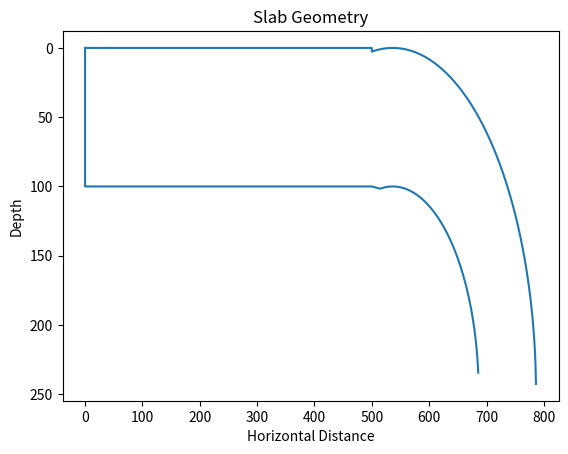

The script that saved this image:
#!/usr/bin/python3
import numpy as np
import matplotlib.pyplot as plt



##### RANDOM!!! ###


# from functions import initialize_slab_geometry, evolve_slab_geometry
# from functions import plot_slab_shape, solve_slab_velocities
###

def create_slab_geometry(slab_thickness, radius_curvature, slab_depth, slab_dip, x_range, flat_range=500):
	"""
	Create an array with the geometry of a curved slab with specified dip, radius of curvature, slab depth, and thickness.
	X is horizontal distance, y is vertical depth.
	"""
	# Convert slab dip to radians
	slab_dip_rad = np.deg2rad(slab_dip)

	# Create x values for the flat and curved parts
	x_values_flat = np.linspace(0, flat_range, num=500)
	x_values_curved = np.linspace(flat_range, x_range + flat_range, num=1000)

	# Calculate y values based on the geometry of the slab
	y_values_flat = np.zeros_like(x_values_flat)
	y_values_curved = (radius_curvature - np.sqrt(radius_curvature**2 - ((x_values_curved - flat_range) - slab_thickness / np.tan(slab_dip_rad))**2))

	# Calculate the normal to the curve
	dx = np.gradient(x_values_curved)
	dy = np.gradient(y_values_curved)
	normals = np.vstack((-dy, dx))
	normals /= np.linalg.norm(normals, axis=0)

	# Create the additional slab profile at a constant profile-normal distance
	x_values_curved_deeper = x_values_curved + slab_thickness * normals[0]
	y_values_curved_deeper = y_values_curved + slab_thickness * normals[1]

	# For the flat part, the normal points vertically downwards
	x_values_flat_deeper = x_values_flat
	y_values_flat_deeper = y_values_flat + slab_thickness

	# Combine x and y values into a 2D array
	x_values = np.concatenate((x_values_flat, x_values_curved, x_values_curved_deeper[::-1], x_values_flat_deeper[::-1], x_values_flat[0:1]))
	y_values = np.concatenate((y_values_flat, y_values_curved, y_values_curved_deeper[::-1], y_values_flat_deeper[::-1], y_values_flat[0:1]))
	slab_coords = np.vstack((x_values, y_values))

	return slab_coords


slab_coords = create_slab_geometry(100., 250., 500., 70., 1000.)

def plot_slab(slab_coords):

	plt.figure()
	plt.plot(slab_coords[0], slab_coords[1])
	plt.xlabel('Horizontal Distance')
	plt.ylabel('Depth')
	plt.title('Slab Geometry')
	plt.gca().invert_yaxis()  # Invert y axis as depth increases downwards
	plt.show()

plot_slab(slab_coords)





# def solve_slab_velocities(...):
# 	...
# 	return(???)

# def evolve_slab_geometry(slab_coords, slab_vels, dt_myrs):
# 	slab_coords=1. # temp
# 	return(slab_coords)


# def plot_slab_shape(slab_coords, plot_filename):
# 	pass




